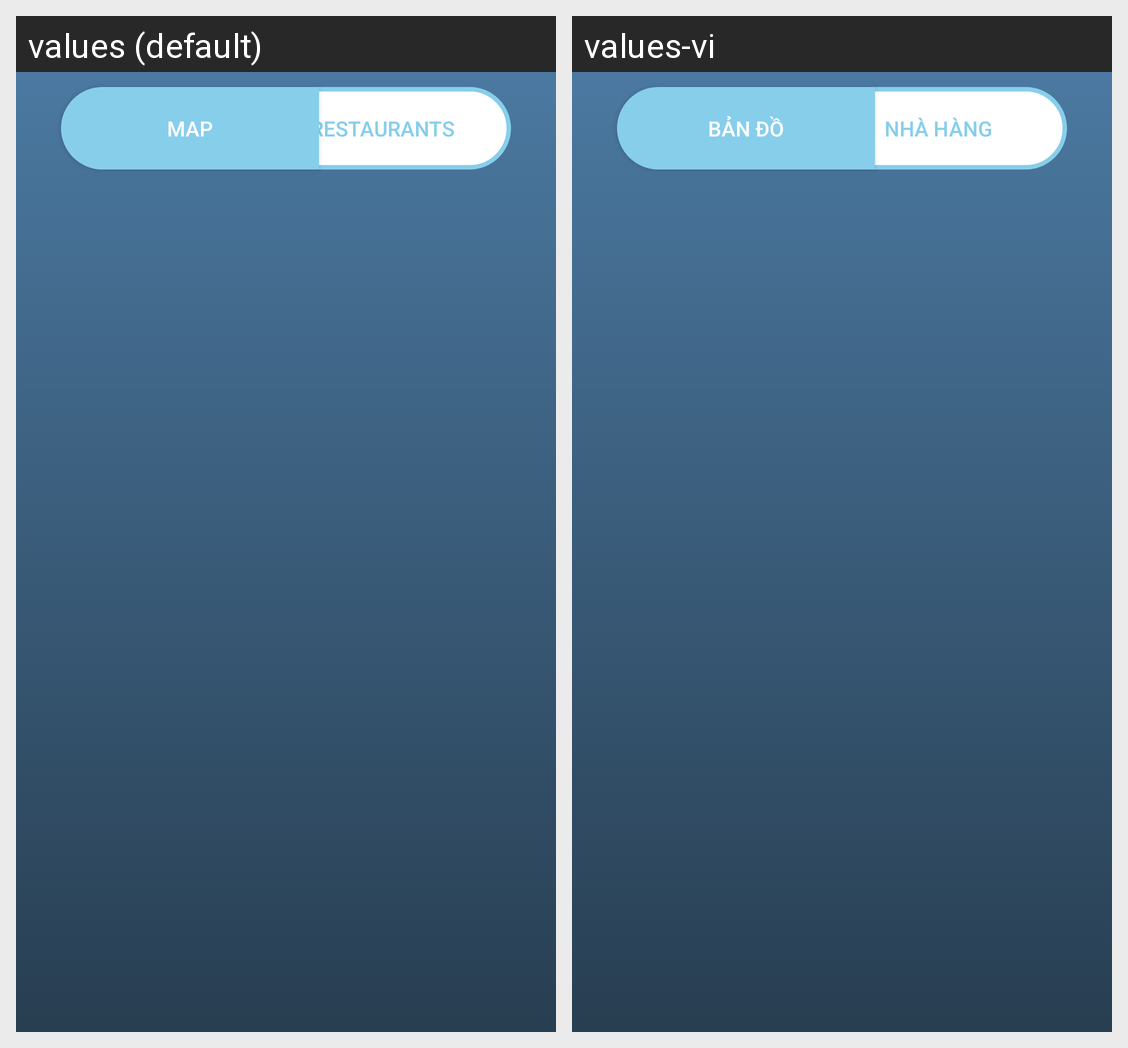

Strings drawn on this Android screen and how each of the app's shown locales translates them:
Android screen res/layout/activity_main.xml rendered under 2 locales, left to right: values (default), values-vi. Device: Nexus 5 (rendered at 1080×1920; each locale shown at half size, 540×960, under a caption strip naming it); theme AppTheme.
Strings drawn on this screen, with the default value and each locale's value (text and hints the layout hard-codes, and strings that could not be matched under every locale, appear in the picture but are not listed):

map
  values: Map
  values-vi: Bản đồ

restaurant
  values: Restaurants
  values-vi: Nhà hàng
